3-way image classification set "data" from GitHub (Souvik9205/marigold_detect); label vocabulary: Alternaria, healthy, pest.

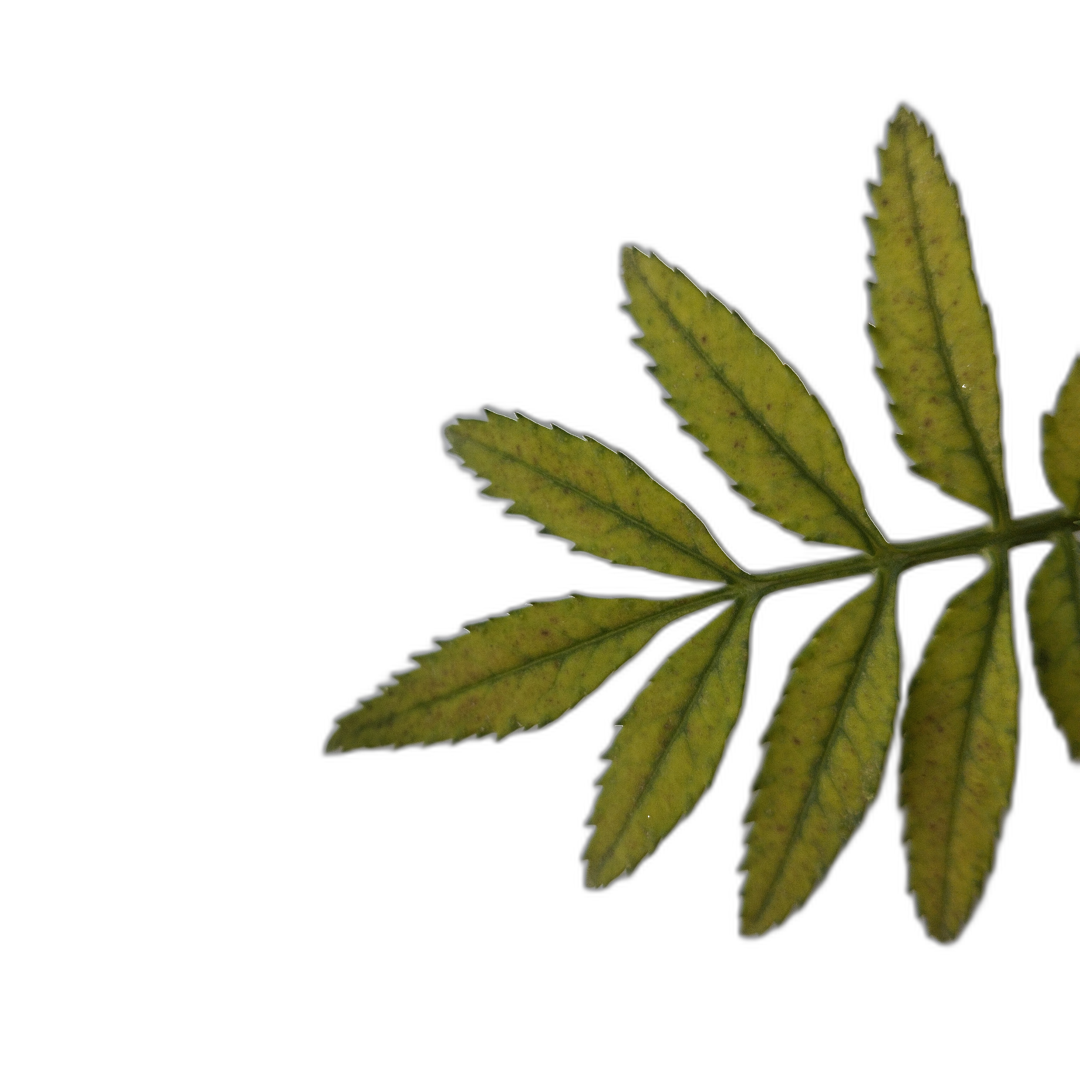
Label: Alternaria

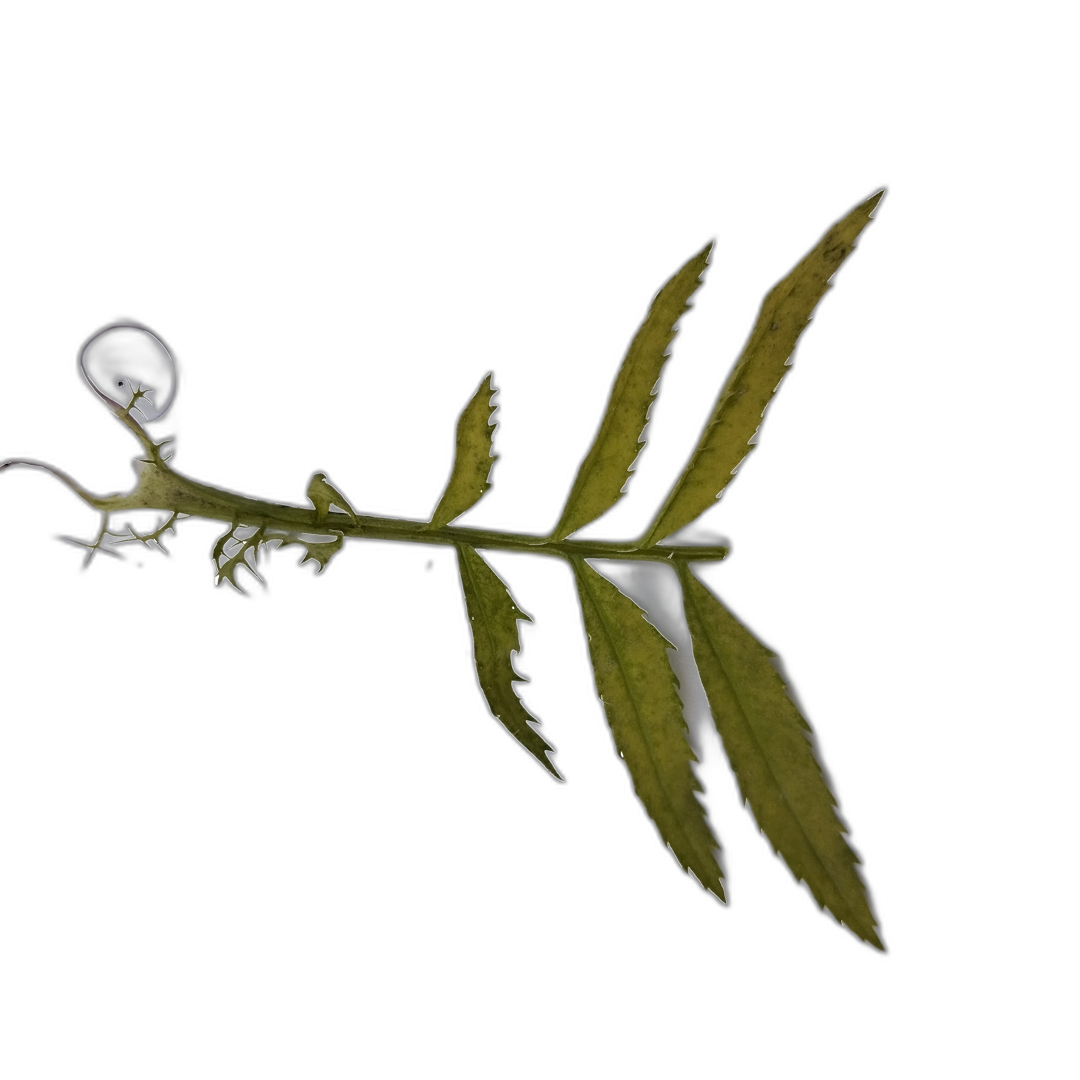
Label: Alternaria

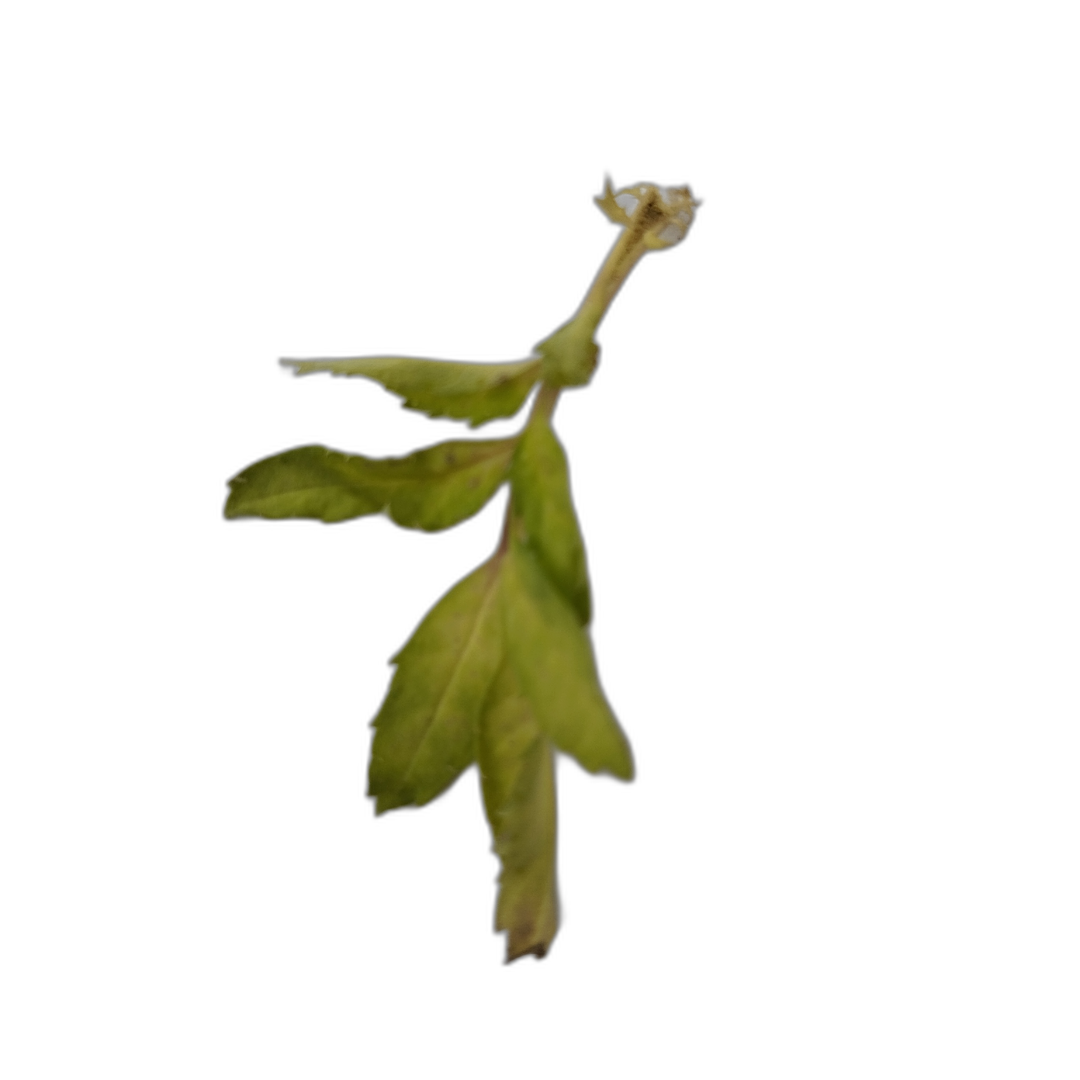
Label: Alternaria

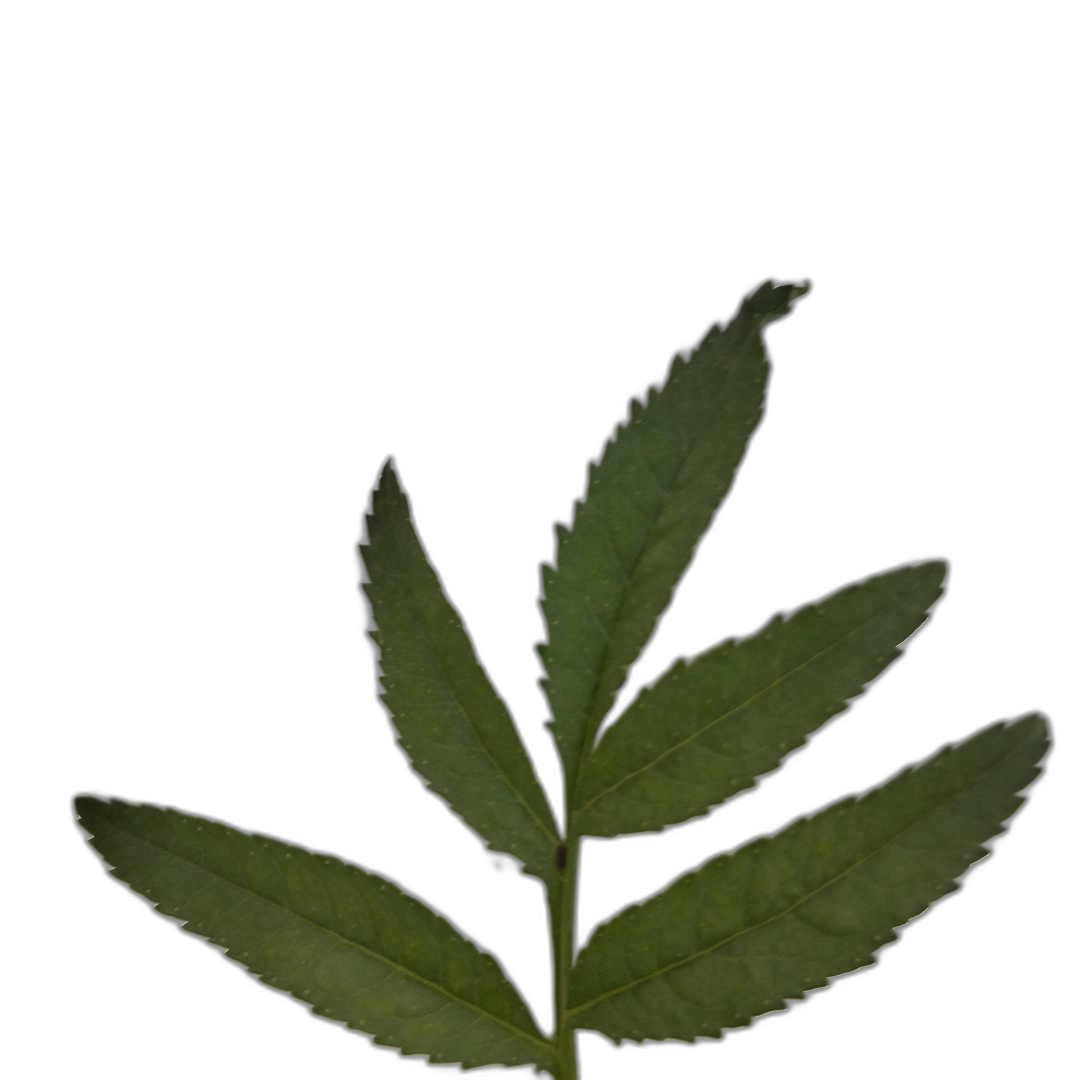
Label: healthy

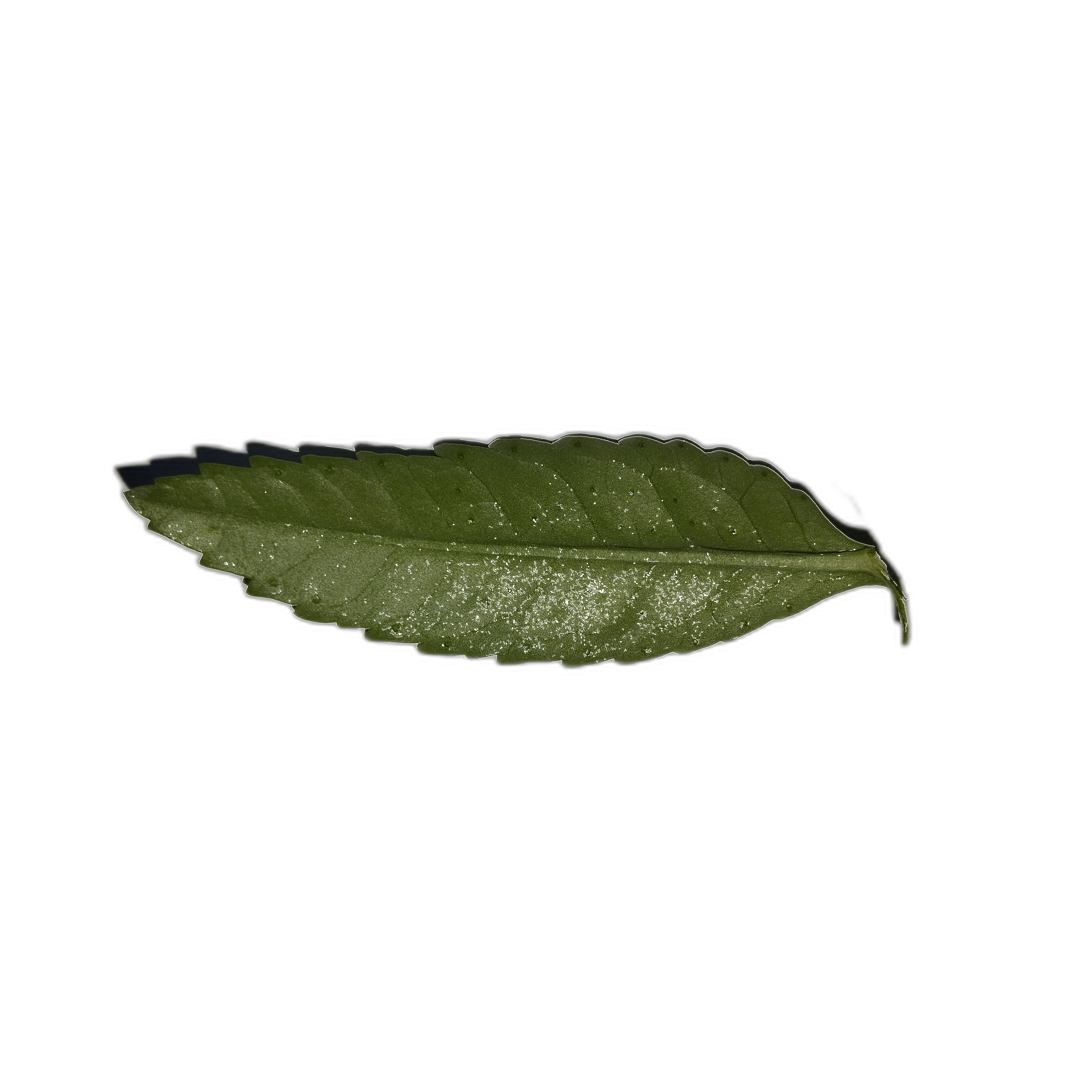
Label: healthy

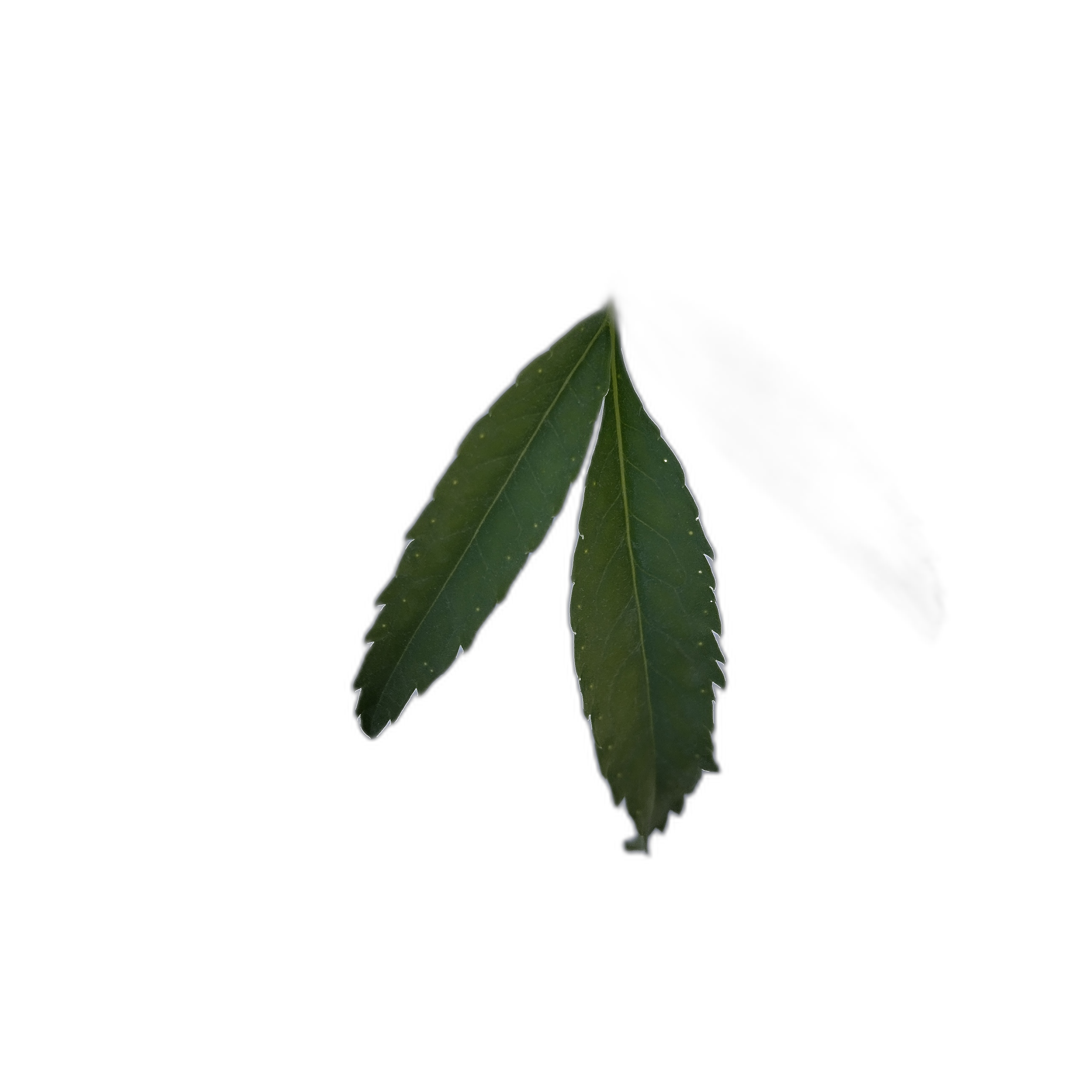
Label: healthy
